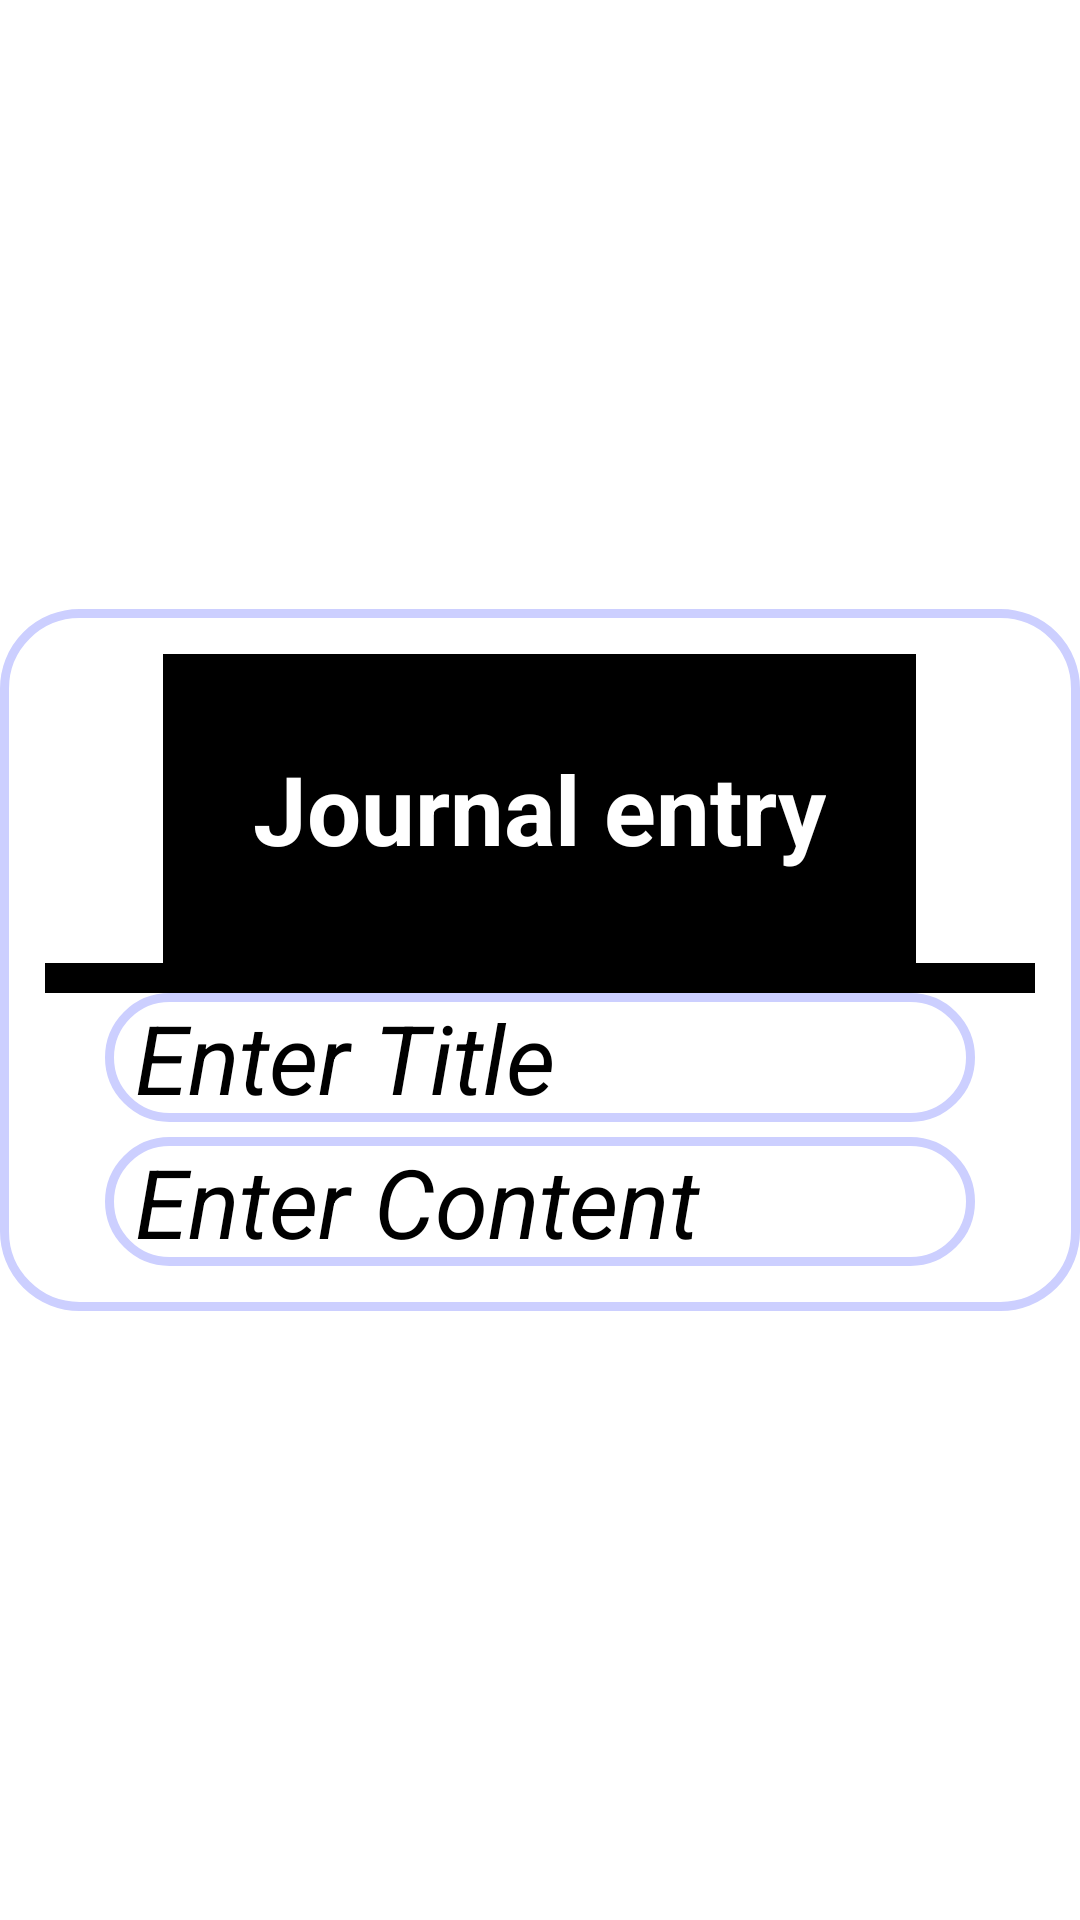

Android layout source for this screen:
<!-- AndroidManifest.xml: application theme Theme.APPLICATIONWILLWORK -->
<!-- res/layout/add_item_journal.xml -->
<?xml version="1.0" encoding="utf-8"?>
<LinearLayout
    xmlns:android="http://schemas.android.com/apk/res/android"
    android:orientation="vertical"
    android:gravity="center"
    android:layout_margin="15dp"
    android:layout_width="match_parent"
    android:layout_height="match_parent">

    <LinearLayout
        android:padding="15dp"
        android:background="@drawable/shape_background"
        android:orientation="vertical"
        android:layout_width="match_parent"
        android:paddingBottom="15dp"
        android:paddingLeft="8dp"
        android:paddingRight="8dp"
        android:paddingTop="8dp"
        android:layout_height="wrap_content">

        <TextView
            android:layout_width="wrap_content"
            android:layout_height="wrap_content"
            android:gravity="center"
            android:text="Journal entry"
            android:textStyle="bold"
            android:textColor="@color/white"
            android:textSize="32dp"
            android:background="#000000"
            android:padding="30dp"
            android:layout_gravity="center"
            />

        <View

            android:layout_width="match_parent"
            android:layout_height="10dp"

            android:background="#000000" />

        <EditText
            android:id="@+id/txtNewTitleJournal"
            android:layout_width="match_parent"
            android:layout_height="wrap_content"
            android:hint="Enter Title"
            android:textStyle="italic"
            android:background="@drawable/shape_background"
            android:textSize="32dp"
            android:paddingLeft="10dp"
            android:paddingRight="10dp"
            android:layout_marginBottom="5dp"
            android:layout_marginLeft="20dp"
            android:layout_marginRight="20dp"
            />

        <EditText
            android:id="@+id/txtNewSubTitleJournal"
            android:layout_width="match_parent"
            android:layout_height="wrap_content"
            android:hint="Enter Content"
            android:background="@drawable/shape_background"
            android:textStyle="italic"
            android:textSize="32dp"
            android:paddingLeft="10dp"
            android:paddingRight="10dp"
            android:layout_marginLeft="20dp"
            android:layout_marginRight="20dp"
            />


    </LinearLayout>


</LinearLayout>
<!-- resources referenced by this layout -->
<resources>
  <!-- drawable shape_background (drawable) -->
  <?xml version="1.0" encoding="utf-8"?>
  <shape
      android:shape="rectangle"
      xmlns:android="http://schemas.android.com/apk/res/android">
  
      <solid android:color="@color/white"/>
      <stroke android:color="#CCCFFF" android:width="3dp"/>
      <corners android:radius="25dp"/>
  </shape>
  <!-- not gathered from this repository: default colours our renderer supplied (Android Studio template values) -->
  <color name="white">#FFFFFFFF</color>
</resources>
